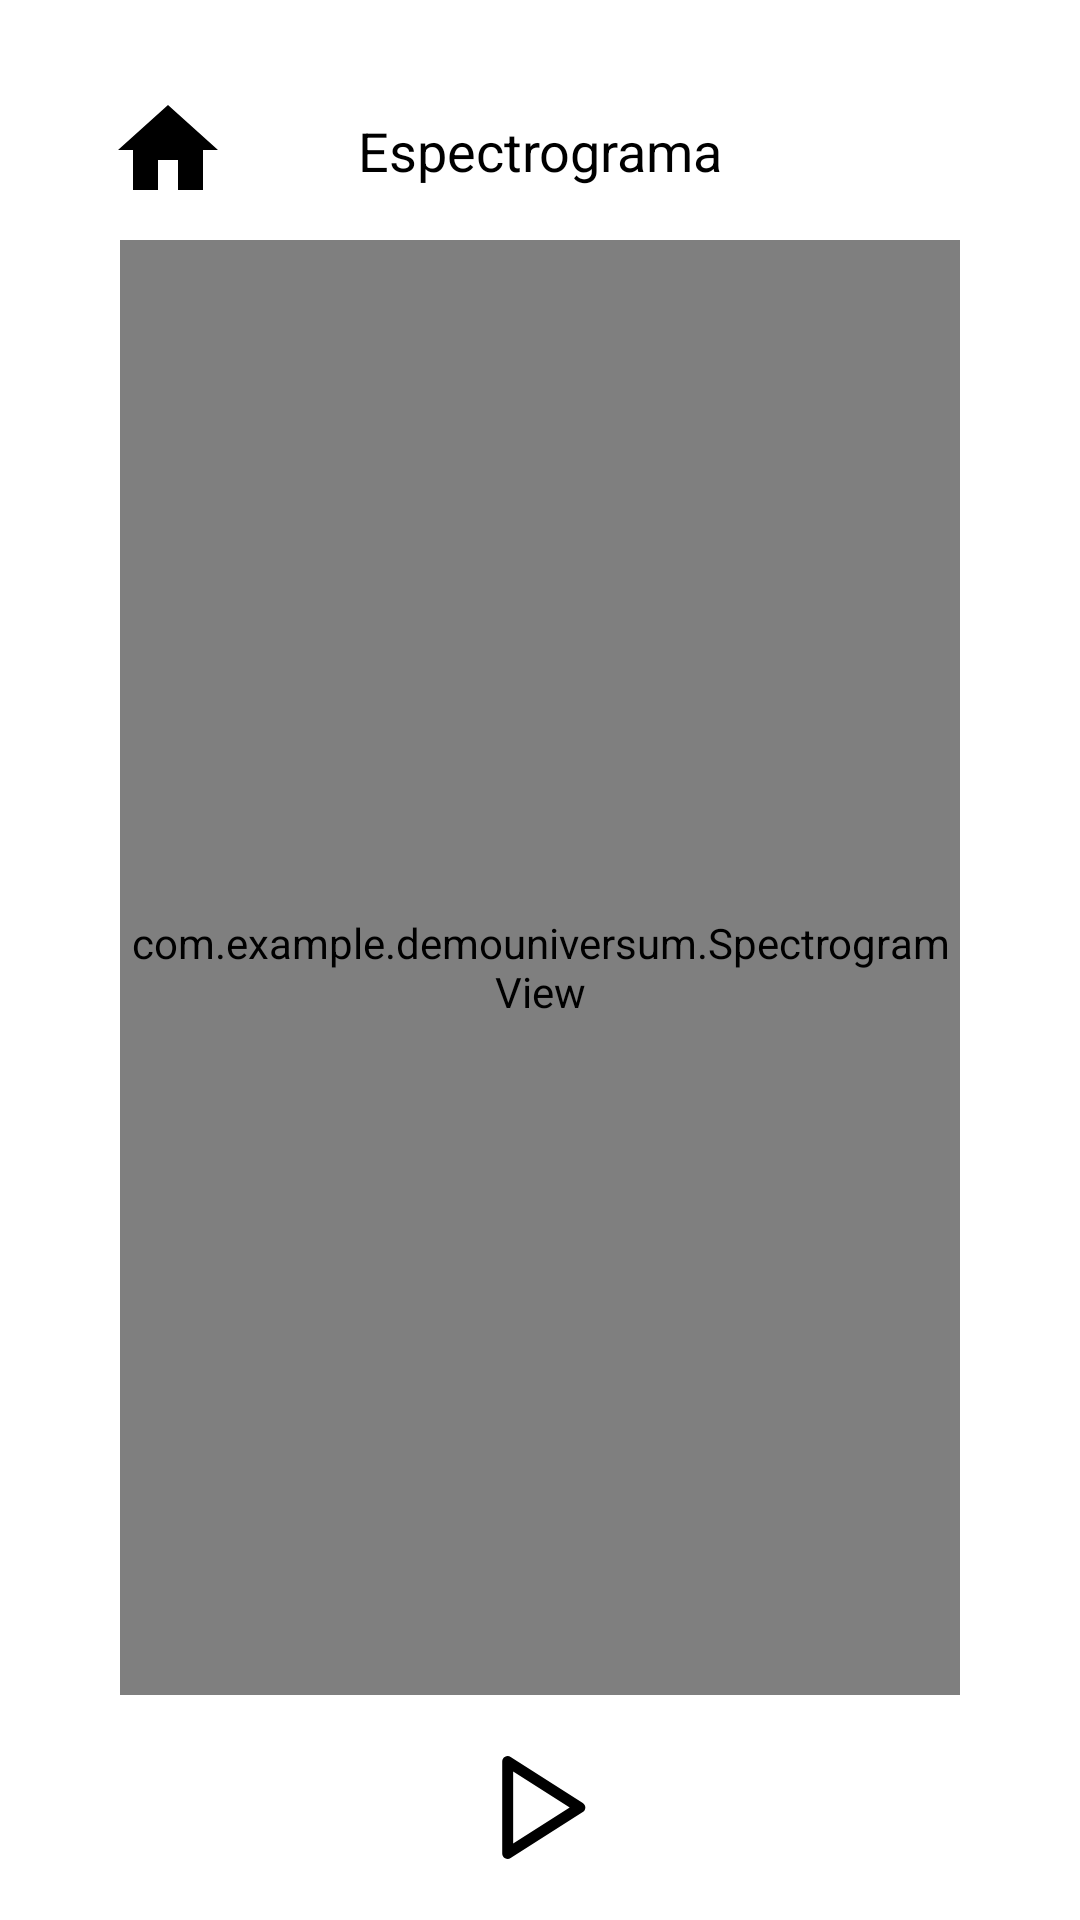

The Android layout XML behind this screen, and the referenced resources:
<!-- AndroidManifest.xml: application theme Theme.DemoUniversum -->
<!-- res/layout/activity_espectrograma.xml -->
<?xml version="1.0" encoding="utf-8"?>
<androidx.constraintlayout.widget.ConstraintLayout xmlns:android="http://schemas.android.com/apk/res/android"
    xmlns:app="http://schemas.android.com/apk/res-auto"
    xmlns:tools="http://schemas.android.com/tools"
    android:id="@+id/main"
    android:layout_width="match_parent"
    android:layout_height="match_parent"
    android:background="#FFFFFF"
    android:padding="10dp"
    tools:context=".Espectrograma">

    
    <TextView
        android:id="@+id/statusTextView"
        android:layout_width="wrap_content"
        android:layout_height="wrap_content"
        android:text="Espectrograma"
        android:textColor="@android:color/black"
        android:textSize="18sp"
        app:layout_constraintBottom_toBottomOf="@id/button_home"
        app:layout_constraintEnd_toEndOf="parent"
        app:layout_constraintStart_toStartOf="parent"
        app:layout_constraintTop_toTopOf="@id/button_home" />

    
    <com.example.demouniversum.SpectrogramView
        android:id="@+id/visualizerView"
        android:layout_width="0dp"
        android:layout_height="0dp"
        android:layout_marginStart="30dp"
        android:layout_marginEnd="30dp"
        android:layout_marginBottom="10dp"
        app:layout_constraintBottom_toTopOf="@id/playPauseButton"
        app:layout_constraintEnd_toEndOf="parent"
        app:layout_constraintStart_toStartOf="parent"
        app:layout_constraintTop_toBottomOf="@id/button_home" />

    
    <ImageButton
        android:id="@+id/playPauseButton"
        android:layout_width="55dp"
        android:layout_height="55dp"
        android:background="?attr/selectableItemBackgroundBorderless"
        android:contentDescription="Reproducir o pausar"
        android:padding="10dp"
        android:scaleType="fitCenter"
        android:src="@drawable/ic_play"
        app:layout_constraintBottom_toBottomOf="parent"
        app:layout_constraintEnd_toEndOf="parent"
        app:layout_constraintStart_toStartOf="parent"
        app:tint="@android:color/black" />

    <ImageButton
        android:id="@+id/button_home"
        android:layout_width="60dp"
        android:layout_height="60dp"
        android:layout_marginStart="16dp"
        android:layout_marginTop="10dp"
        android:background="?attr/selectableItemBackgroundBorderless"
        android:contentDescription="Volver al inicio"
        android:padding="10dp"
        android:src="@drawable/home"
        android:scaleType="fitCenter"
        app:tint="@android:color/black"
        app:layout_constraintTop_toTopOf="parent"
        app:layout_constraintStart_toStartOf="parent" />

</androidx.constraintlayout.widget.ConstraintLayout>
<!-- resources referenced by this layout -->
<resources>
  <!-- drawable home (drawable) -->
  <vector xmlns:android="http://schemas.android.com/apk/res/android" android:height="160dp" android:tint="#000000" android:viewportHeight="24" android:viewportWidth="24" android:width="160dp">
        
      <path android:fillColor="@android:color/white" android:pathData="M10,20v-6h4v6h5v-8h3L12,3 2,12h3v8z"/>
      
  </vector>
  <!-- drawable ic_play (drawable) -->
  <vector xmlns:android="http://schemas.android.com/apk/res/android"
      android:width="144dp"
      android:height="144dp"
      android:viewportWidth="144"
      android:viewportHeight="144">
    <path
        android:pathData="M27,142.5c-1.24,0 -2.48,-0.31 -3.61,-0.93 -2.4,-1.32 -3.89,-3.84 -3.89,-6.57V9c0,-2.74 1.49,-5.26 3.89,-6.57 2.4,-1.32 5.33,-1.22 7.64,0.25l99,63c2.16,1.38 3.47,3.76 3.47,6.33s-1.31,4.95 -3.47,6.33l-99,63c-1.23,0.78 -2.62,1.17 -4.03,1.17ZM34.5,22.66v98.68l77.53,-49.34L34.5,22.66Z"
        android:fillColor="#231f20"/>
  </vector>
  <style name="Theme.DemoUniversum" parent="Base.Theme.DemoUniversum" />
  <style name="Base.Theme.DemoUniversum" parent="Theme.Material3.Light.NoActionBar">
          
          <item name="android:windowFullscreen">true</item>
          <item name="android:windowContentOverlay">@null</item>
  
          
          <item name="android:windowLayoutInDisplayCutoutMode">shortEdges</item>
  
          
          <item name="android:statusBarColor">@android:color/transparent</item>
          <item name="android:navigationBarColor">@android:color/transparent</item>
      </style>
</resources>
